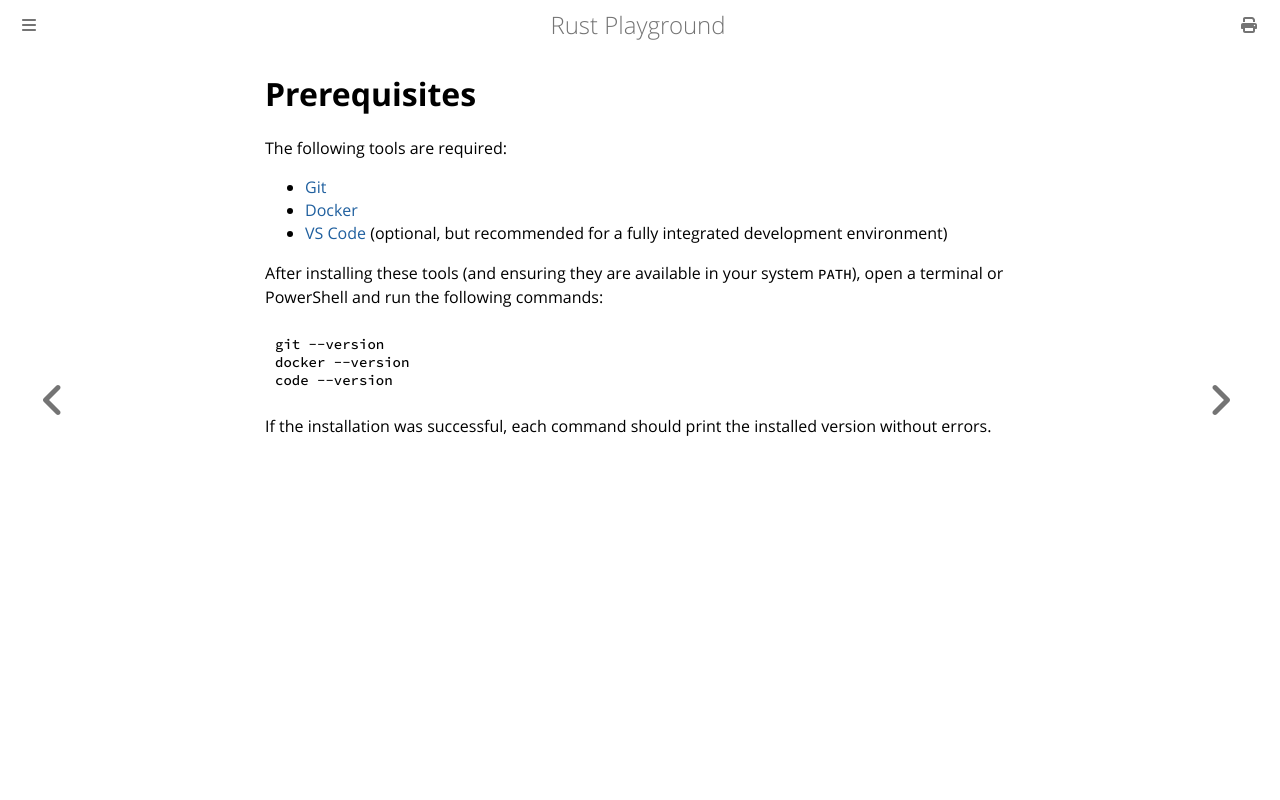

repository: ilarioazzollini/rust_playground · page: 1_project_setup/prerequisites.html · generator: mdbook

# Prerequisites

The following tools are required:

- [Git](https://git-scm.com/)
- [Docker](https://www.docker.com/)
- [VS Code](https://code.visualstudio.com/) (optional, but recommended for a fully integrated development environment)

After installing these tools (and ensuring they are available in your system `PATH`), open a terminal or PowerShell and run the following commands:

```bash
git --version
docker --version
code --version
```

If the installation was successful, each command should print the installed version without errors.
